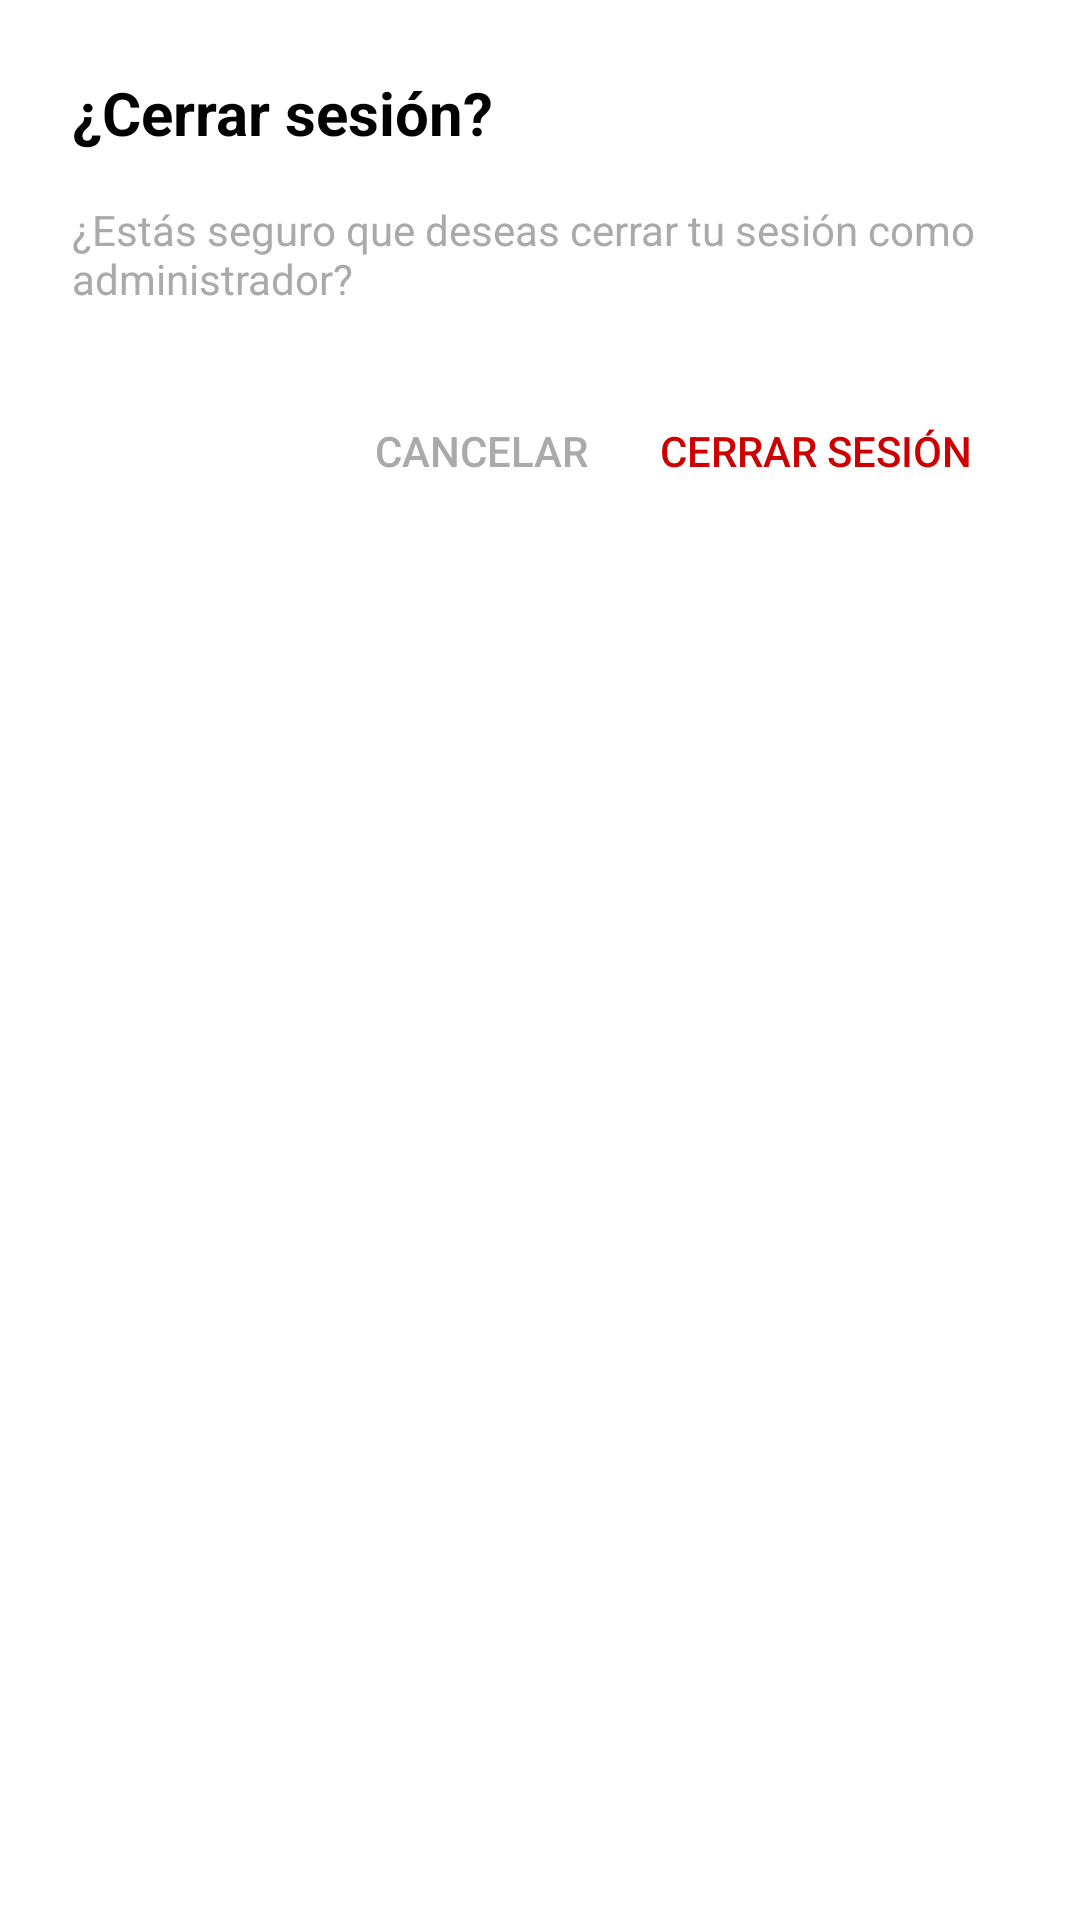

Reconstruct the res/layout file that produces this screen, plus the resources it refers to.
<!-- AndroidManifest.xml: application theme Theme.AppVeterinaria -->
<!-- res/layout/dialogo_cerrar_sesion.xml -->
<?xml version="1.0" encoding="utf-8"?>
<LinearLayout xmlns:android="http://schemas.android.com/apk/res/android"
    android:layout_width="match_parent"
    android:layout_height="wrap_content"
    android:layout_margin="24dp"
    android:orientation="vertical"
    android:background="@android:color/white"
    android:padding="24dp">

    <TextView
        android:layout_width="wrap_content"
        android:layout_height="wrap_content"
        android:text="¿Cerrar sesión?"
        android:textSize="20sp"
        android:textStyle="bold"
        android:textColor="@android:color/black"
        android:layout_marginBottom="16dp" />

    <TextView
        android:layout_width="wrap_content"
        android:layout_height="wrap_content"
        android:text="¿Estás seguro que deseas cerrar tu sesión como administrador?"
        android:textSize="14sp"
        android:textColor="@android:color/darker_gray"
        android:layout_marginBottom="24dp" />

    <LinearLayout
        android:layout_width="match_parent"
        android:layout_height="wrap_content"
        android:orientation="horizontal"
        android:gravity="end">

        <Button
            android:id="@+id/btnCancelarCerrarSesion"
            android:layout_width="wrap_content"
            android:layout_height="wrap_content"
            android:text="Cancelar"
            android:textColor="@android:color/darker_gray"
            android:background="@android:color/transparent"
            android:padding="12dp" />

        <Button
            android:id="@+id/btnConfirmarCerrarSesion"
            android:layout_width="wrap_content"
            android:layout_height="wrap_content"
            android:text="Cerrar sesión"
            android:textColor="@android:color/holo_red_dark"
            android:background="@android:color/transparent"
            android:padding="12dp" />

    </LinearLayout>

</LinearLayout>
<!-- resources referenced by this layout -->
<resources>
  <style name="Theme.AppVeterinaria" parent="Base.Theme.AppVeterinaria" />
  <style name="Base.Theme.AppVeterinaria" parent="Theme.Material3.DayNight.NoActionBar">
          
          
      </style>
</resources>
